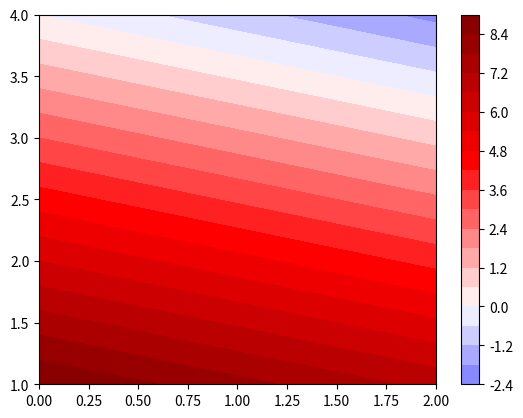

The script that saved this image:
import numpy as np
from matplotlib import pyplot as plt

x = [0,1,2,0,1,2,0,1,2,0,1,2]
y = [1,1,1,2,2,2,3,3,3,4,4,4]
z = [9,8,7,6,5,4,3,2,1,0,-1,-2]



max = max(z) if max(z) > abs(min(z)) else abs(min(z))


xx, yy = np.meshgrid(np.unique(x), np.unique(y))
zz = np.array(z).reshape(len(np.unique(y)), len(np.unique(x)))


fig1,ax=plt.subplots(1,1)
cx = ax.contourf(xx, yy, zz, levels = 20, cmap = "seismic",vmin = -max,vmax=max)
fig1.colorbar(cx)


plt.show()


